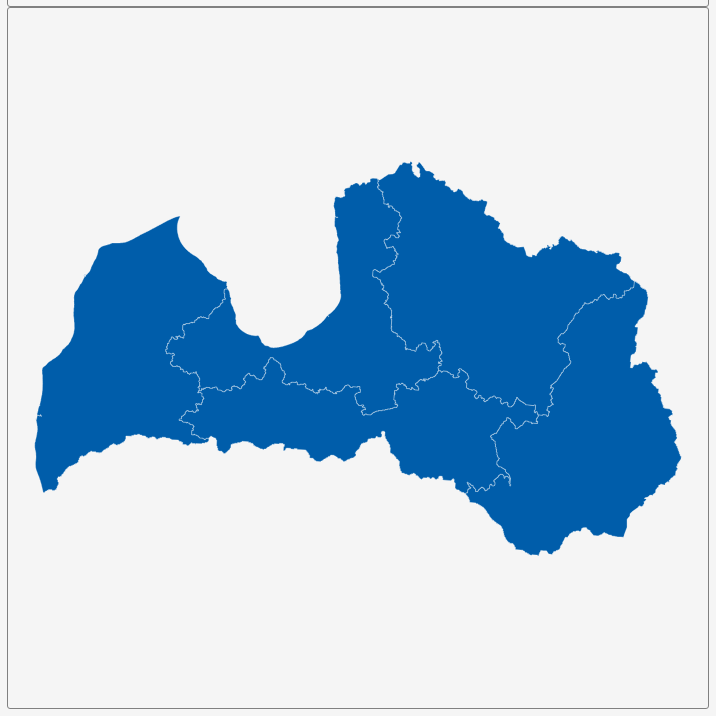
D3 v3 page, settled after 360 driven frames (6 s of simulated time); the page loaded 1 data file(s).


        var dim = 700;
        const center = {
            "lng": 24.606,
            "lat": 56.8987
        };
        var scale = 5663;

        var title = document.getElementById('title');
        title.style.width = dim;
        title.style.marginLeft = "calc(50% - " + (dim / 2) + "px)";
        var map = document.getElementById('map')
        map.style.width = dim;
        map.style.marginLeft = "calc(50% - " + (dim / 2) + "px)";

        var tooltip = d3
            .select("#map")
            .append("div")
            .attr("class", "tooltip")
            .attr("opacity", 0);
        var width = dim,
            height = dim;

        var svg = d3.select("#map")
            .append("svg")
            .attr("width", width)
            .attr("height", height);

        scale = scale * .9;// to give 5% padding on each side
        var projection = d3.geo.mercator()
            .center([center.lng, center.lat])
            .scale(scale)
            .translate([width / 2, height / 2]);
        var geoPath = d3.geo.path()
            .projection(projection);

        var g = svg.append("g");
        d3.json("geosource.json", function (json) {
            g.selectAll("path")
                .data(json.features)
                .enter()
                .append("path")
                .attr("d", geoPath)
                .attr("class", "polygon")
                .on("mouseover", mouseover)
                .on("mouseout", mouseout)
                .on("mousemove", mousemove);

            svg.call(d3.behavior.zoom().on("zoom", () => {
                g.attr("transform", "translate(" + d3.event.translate.join(",") + ")scale(" + d3.event.scale + ")");
            }));
        });
        function mouseover(d) {
            d3.select(this).attr("class", "hover");
            tooltip.style("opacity", 0.9);
            tooltip.html((d.properties.NAME_1 && "<b>" + d.properties.NAME_1 + "</b><br>" || '') +
                (d.properties.ENGTYPE_1 && d.properties.ENGTYPE_1));
        }
        function mouseout(d) {
            d3.select(this).attr("class", "polygon");
            tooltip.style("opacity", 0);
        }
        function mousemove(d) {
            tooltip.style({
                left: function () {
                    if (d3.event.pageX > 800) {
                        return d3.event.pageX - 180 + "px";
                    } else {
                        return d3.event.pageX + 23 + "px";
                    }
                },
                top: d3.event.pageY - 20 + "px",
            });
        }
    

### data: geosource.json
{
 "type": "FeatureCollection",
 "features": [
  {
   "type": "Feature",
   "geometry": {
    "type": "Polygon",
    "coordinates": "[... 3 items]"
   },
   "properties": {
    "GID_0": "LVA",
    "NAME_0": "Latvia",
    "GID_1": "LVA.1_1",
    "NAME_1": "Kurzeme",
    "VARNAME_1": "",
    "NL_NAME_1": "",
    "TYPE_1": "Province",
    "ENGTYPE_1": "Province",
    "CC_1": "",
    "HASC_1": "K"
   }
  },
  {
   "type": "Feature",
   "geometry": {
    "type": "MultiPolygon",
    "coordinates": "[... 2 items]"
   },
   "properties": {
    "GID_0": "LVA",
    "NAME_0": "Latvia",
    "GID_1": "LVA.2_1",
    "NAME_1": "Latgale",
    "VARNAME_1": "",
    "NL_NAME_1": "",
    "TYPE_1": "Province",
    "ENGTYPE_1": "Province",
    "CC_1": "",
    "HASC_1": "L"
   }
  },
  {
   "type": "Feature",
   "geometry": {
    "type": "MultiPolygon",
    "coordinates": "[... 4 items]"
   },
   "properties": {
    "GID_0": "LVA",
    "NAME_0": "Latvia",
    "GID_1": "LVA.3_1",
    "NAME_1": "Riga",
    "VARNAME_1": "",
    "NL_NAME_1": "",
    "TYPE_1": "Province",
    "ENGTYPE_1": "Province",
    "CC_1": "",
    "HASC_1": "R"
   }
  },
  {
   "type": "Feature",
   "geometry": {
    "type": "MultiPolygon",
    "coordinates": "[... 2 items]"
   },
   "properties": {
    "GID_0": "LVA",
    "NAME_0": "Latvia",
    "GID_1": "LVA.4_1",
    "NAME_1": "Vidzeme",
    "VARNAME_1": "",
    "NL_NAME_1": "",
    "TYPE_1": "Province",
    "ENGTYPE_1": "Province",
    "CC_1": "",
    "HASC_1": "V"
   }
  },
  {
   "type": "Feature",
   "geometry": {
    "type": "MultiPolygon",
    "coordinates": "[... 5 items]"
   },
   "properties": {
    "GID_0": "LVA",
    "NAME_0": "Latvia",
    "GID_1": "LVA.5_1",
    "NAME_1": "Zemgale",
    "VARNAME_1": "",
    "NL_NAME_1": "",
    "TYPE_1": "Province",
    "ENGTYPE_1": "Province",
    "CC_1": "",
    "HASC_1": "Z"
   }
  }
 ]
}